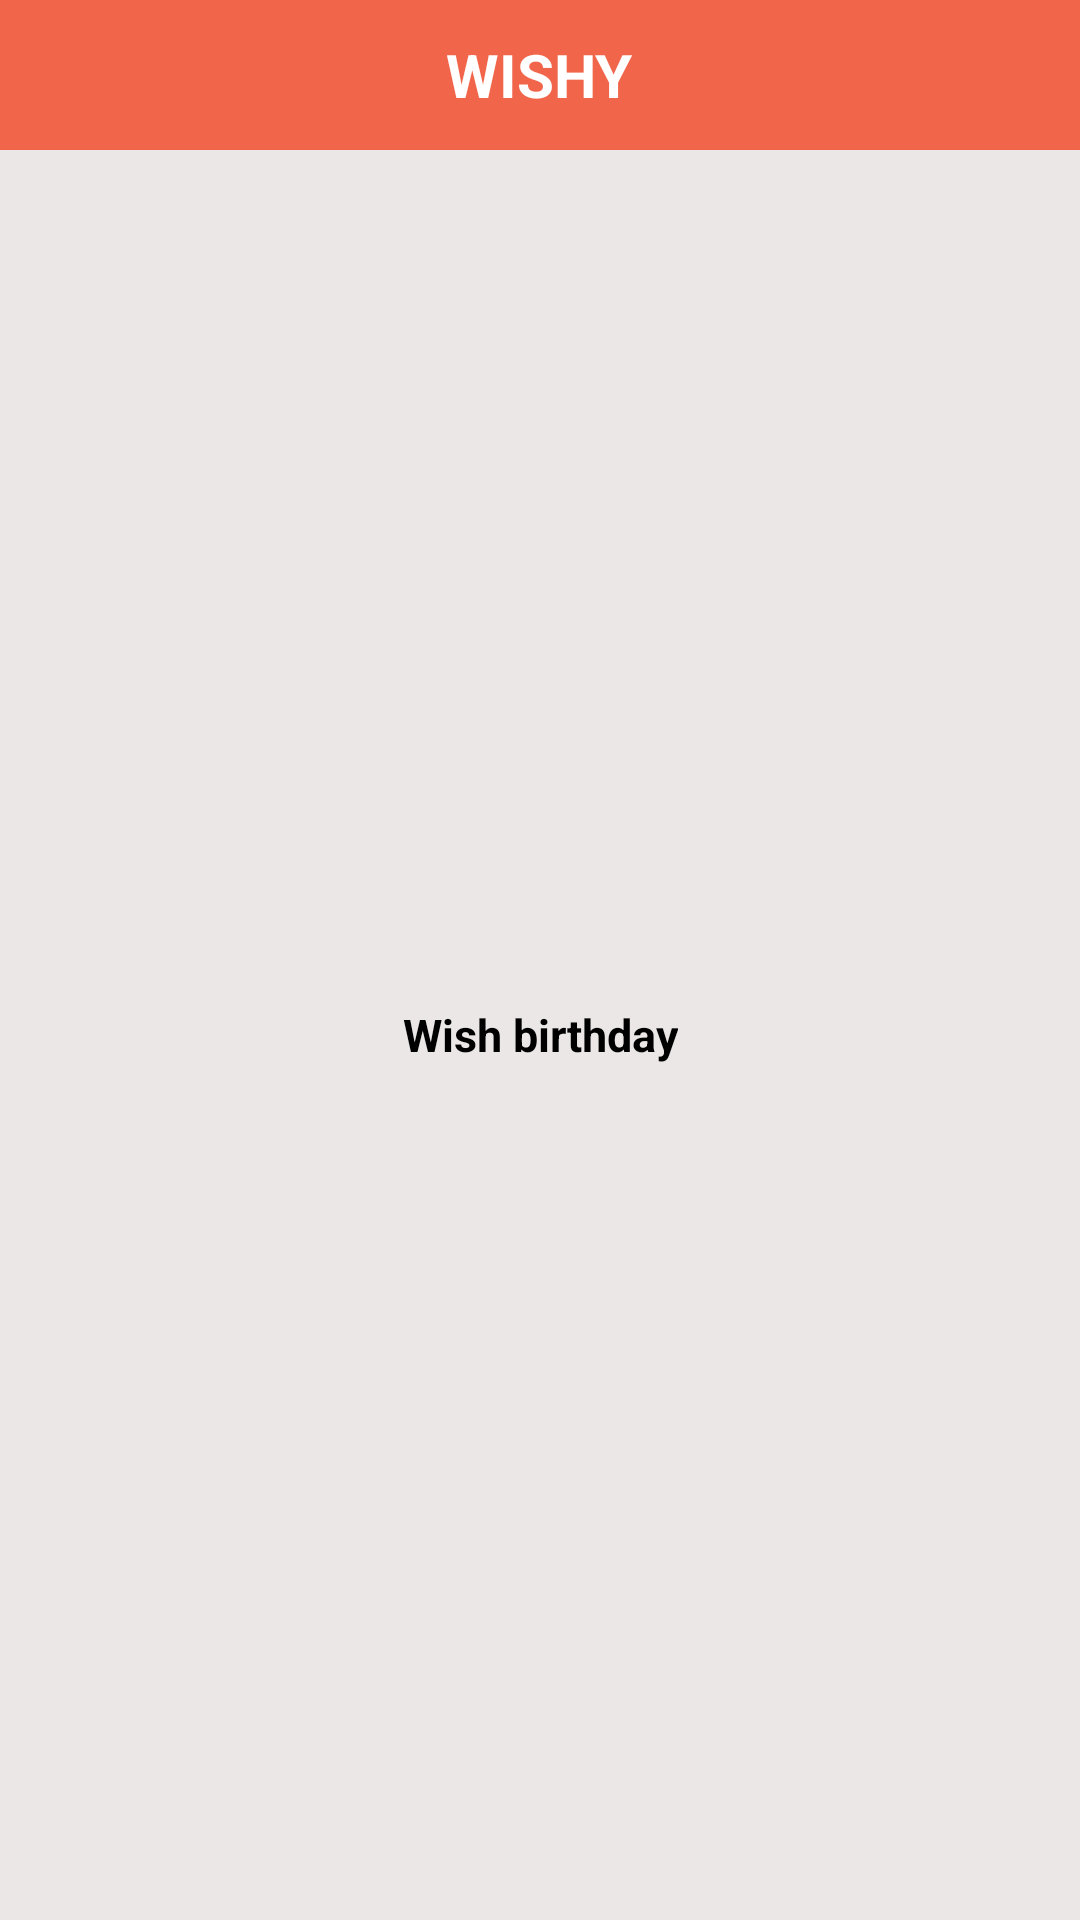

Produce the Android XML layout that renders to this screen, including the resource entries it uses.
<!-- AndroidManifest.xml: application theme AppTheme -->
<!-- res/layout/reminder_view.xml -->
<?xml version="1.0" encoding="utf-8"?>
<LinearLayout xmlns:android="http://schemas.android.com/apk/res/android"
    android:orientation="vertical"
    android:layout_width="match_parent"
    android:layout_height="wrap_content"
    android:gravity="center_horizontal"
    android:layout_gravity="bottom"
    android:background="@color/dark">




    <LinearLayout
        android:layout_width="match_parent"
        android:layout_height="50dp"
        android:gravity="center"
        android:background="@color/colorAccentDark">
        <TextView
            android:layout_width="wrap_content"
            android:layout_height="wrap_content"
            android:text="WISHY"
            android:textStyle="bold"
            android:textSize="20dp"
            android:textColor="@android:color/white"/>
    </LinearLayout>



    <LinearLayout
        android:layout_width="match_parent"
        android:layout_height="match_parent"
        android:gravity="center"
        android:layout_gravity="center"
        android:padding="20dp">

        <TextView
            android:layout_width="wrap_content"
            android:layout_height="wrap_content"
            android:id="@+id/reminder_text"
            android:textStyle="bold"
            android:textSize="15dp"
            android:textColor="@android:color/black"
            android:gravity="center"
            android:text="Wish birthday"/>
    </LinearLayout>






    <LinearLayout
        android:layout_width="match_parent"
        android:layout_height="70dp"
        android:orientation="horizontal"
        android:gravity="center"
        >

        <Button
            android:id="@+id/wn"
            android:layout_width="150dp"
            android:layout_height="40dp"
            android:background="@android:color/white"
            android:text="Wish now"
            android:textColor="#009688"
            android:layout_marginEnd="30dp"
            android:layout_marginRight="30dp" />

        <Button
            android:layout_width="150dp"
            android:layout_height="40dp"
            android:background="@android:color/white"
            android:text="Dismiss"
            android:textColor="#009688"
            android:id="@+id/dm"/>
    </LinearLayout>





</LinearLayout>
<!-- resources referenced by this layout -->
<resources>
  <color name="colorAccentDark">#F1664B</color>
  <color name="dark">#EBE7E7</color>
  <style name="AppTheme" parent="Theme.AppCompat.Light.NoActionBar">
          
          <item name="colorPrimary">@color/colorPrimary</item>
          <item name="colorPrimaryDark">@color/colorPrimaryDark</item>
          <item name="colorAccent">@color/colorAccent</item>
          <item name="android:navigationBarColor">@color/loginBack</item>
      </style>
  <color name="colorPrimary">#F3435F</color>
  <color name="colorPrimaryDark">#FFF3435F</color>
  <color name="colorAccent">#3E6BF3</color>
  <color name="loginBack">#272D41</color>
</resources>
